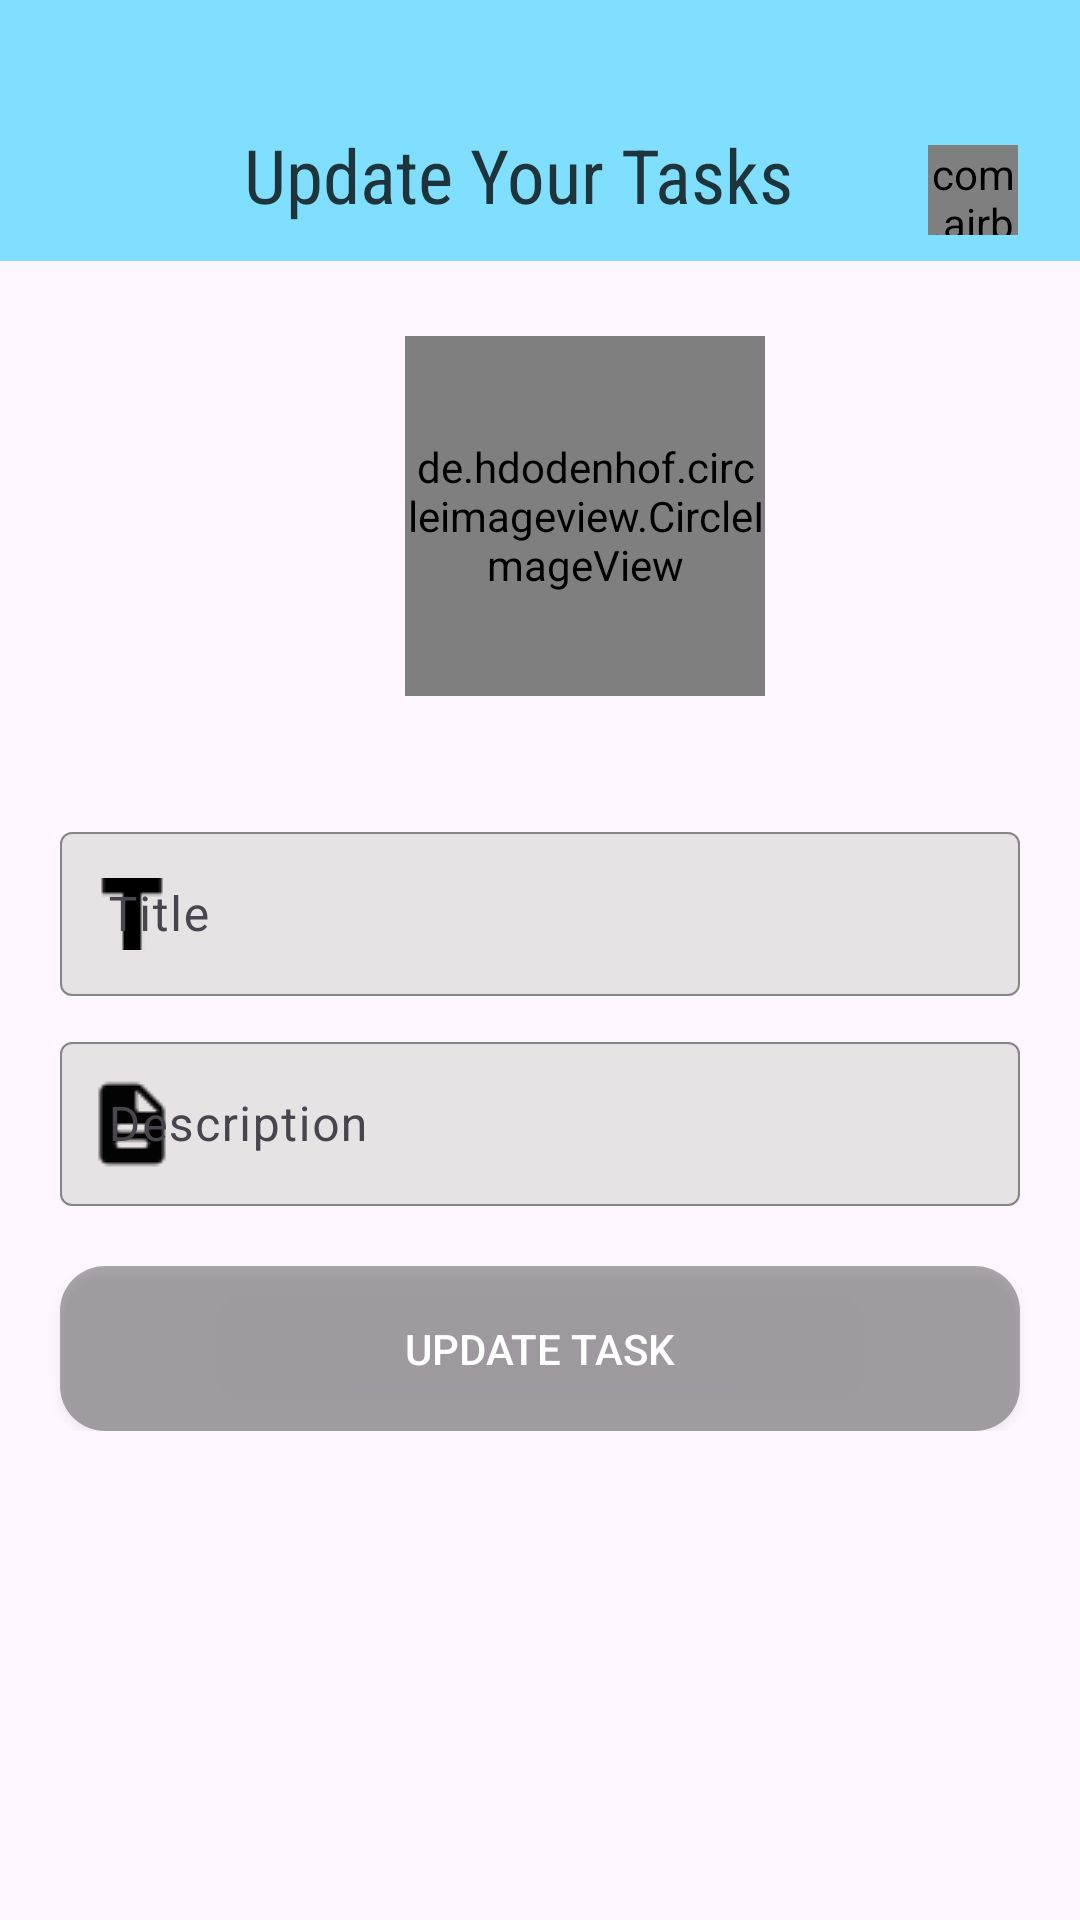

Android layout source for this screen:
<!-- AndroidManifest.xml: application theme Theme.ToDoSQLite -->
<!-- res/layout/activity_update_user_task.xml -->
<?xml version="1.0" encoding="utf-8"?>
<LinearLayout xmlns:android="http://schemas.android.com/apk/res/android"
    xmlns:app="http://schemas.android.com/apk/res-auto"
    xmlns:tools="http://schemas.android.com/tools"
    android:id="@+id/main"
    android:layout_width="match_parent"
    android:layout_height="match_parent"
    android:orientation="vertical"
    tools:context=".Update_User_Task">


    <androidx.appcompat.widget.Toolbar
        android:layout_width="match_parent"
        android:layout_height="87dp"
        android:background="#80dfff"
        android:elevation="4dp"
        android:theme="@style/ThemeOverlay.AppCompat.Dark.ActionBar"
        app:popupTheme="@style/ThemeOverlay.AppCompat.Light">

        <RelativeLayout
            android:layout_width="match_parent"
            android:layout_height="wrap_content">

            <ImageView
                android:id="@+id/clickArrowBackImageViewUpdate"
                android:layout_width="25dp"
                android:layout_height="25dp"
                android:layout_marginLeft="5dp"
                android:layout_marginTop="45dp"
                app:srcCompat="@drawable/left_arrow" />

            <TextView
                android:id="@+id/textView"
                android:layout_width="wrap_content"
                android:layout_height="wrap_content"
                android:layout_marginLeft="35dp"
                android:layout_marginTop="33dp"
                android:layout_toRightOf="@id/clickArrowBackImageViewUpdate"
                android:layout_weight="1"
                android:fontFamily="sans-serif-condensed"
                android:gravity="center"
                android:text="Update Your Tasks"
                android:textAlignment="center"
                android:textColor="#C4000000"
                android:textSize="25sp" />

            <com.airbnb.lottie.LottieAnimationView
                android:id="@+id/animationView"
                android:layout_width="30dp"
                android:layout_height="30dp"
                android:layout_gravity="center"
                android:layout_marginLeft="45dp"
                android:layout_marginTop="40dp"
                android:layout_toRightOf="@id/textView"
                android:scaleType="fitXY"
                app:lottie_autoPlay="true"
                app:lottie_loop="true"
                app:lottie_rawRes="@raw/loding_animation" />

        </RelativeLayout>
    </androidx.appcompat.widget.Toolbar>

    <de.hdodenhof.circleimageview.CircleImageView
        xmlns:app="http://schemas.android.com/apk/res-auto"
        android:id="@+id/profile_image_user_update_selected"
        android:layout_width="120dp"
        android:layout_height="120dp"
        android:layout_marginLeft="135dp"
        android:layout_marginTop="25dp"
        app:civ_border_width="5dp"
        app:civ_border_color="#55000000"
        android:src="@drawable/cmera" />

    <LinearLayout
        android:layout_width="match_parent"
        android:layout_height="wrap_content"
        android:orientation="vertical">

        <com.google.android.material.textfield.TextInputLayout
            android:layout_width="match_parent"
            android:layout_height="60dp"
            android:layout_marginHorizontal="20dp"
            app:boxStrokeColor="@color/black"
            app:boxStrokeWidthFocused="0.5dp"
            app:hintTextColor="#E7000000"
            app:boxStrokeWidth="0.5dp"
            app:startIconTint="@color/black"
            app:boxBackgroundColor="#BCE0DCDC"
            android:layout_marginTop="40dp"
            app:startIconDrawable="@drawable/title"
            android:hint="Title">

            <com.google.android.material.textfield.TextInputEditText
                android:id="@+id/editTextUserTitleUpdated"
                android:layout_width="match_parent"
                android:layout_height="wrap_content"
                android:inputType="textPersonName" />
        </com.google.android.material.textfield.TextInputLayout>

        <com.google.android.material.textfield.TextInputLayout
            android:layout_width="match_parent"
            android:layout_height="60dp"
            app:boxStrokeColor="@color/black"
            app:boxStrokeWidthFocused="0.5dp"
            app:startIconDrawable="@drawable/description_task1"
            app:boxStrokeWidth="0.5dp"
            app:startIconTint="@color/black"
            android:layout_marginHorizontal="20dp"
            app:hintTextColor="@color/black"
            app:boxBackgroundColor="#BCE0DCDC"
            android:layout_marginTop="10dp"
            android:hint="Description"
            android:inputType="textEnableTextConversionSuggestions"
            app:boxBackgroundMode="outline">

            <com.google.android.material.textfield.TextInputEditText
                android:id="@+id/editTextUserDescriptionUpdated"
                android:layout_width="match_parent"
                android:layout_height="wrap_content" />
        </com.google.android.material.textfield.TextInputLayout>

        <androidx.appcompat.widget.AppCompatButton
            android:id="@+id/buttonClickUpdateUserTask"
            android:layout_width="match_parent"
            android:layout_height="55dp"
            android:layout_marginHorizontal="20dp"
            android:layout_marginTop="20dp"
            android:background="@drawable/add_bg_color_radius"
            android:text="Update task"
            android:textColor="@color/white" />

    </LinearLayout>
</LinearLayout>
<!-- resources referenced by this layout -->
<resources>
  <!-- drawable add_bg_color_radius (drawable) -->
  <?xml version="1.0" encoding="utf-8"?>
  <shape xmlns:android="http://schemas.android.com/apk/res/android">
  <solid android:color="#55000000"/>
      <corners android:radius="15dp"/>
  </shape>
  <!-- drawable cmera: png bitmap (drawable, 13643 bytes) -->
  <!-- drawable description_task1: png bitmap (drawable, 443 bytes) -->
  <!-- drawable title: png bitmap (drawable, 215 bytes) -->
  <style name="Theme.ToDoSQLite" parent="Base.Theme.ToDoSQLite" />
  <style name="Base.Theme.ToDoSQLite" parent="Theme.Material3.DayNight.NoActionBar">
          
          
      </style>
  <!-- not gathered from this repository: default colours our renderer supplied (Android Studio template values) -->
  <color name="black">#FF000000</color>
  <color name="white">#FFFFFFFF</color>
</resources>
